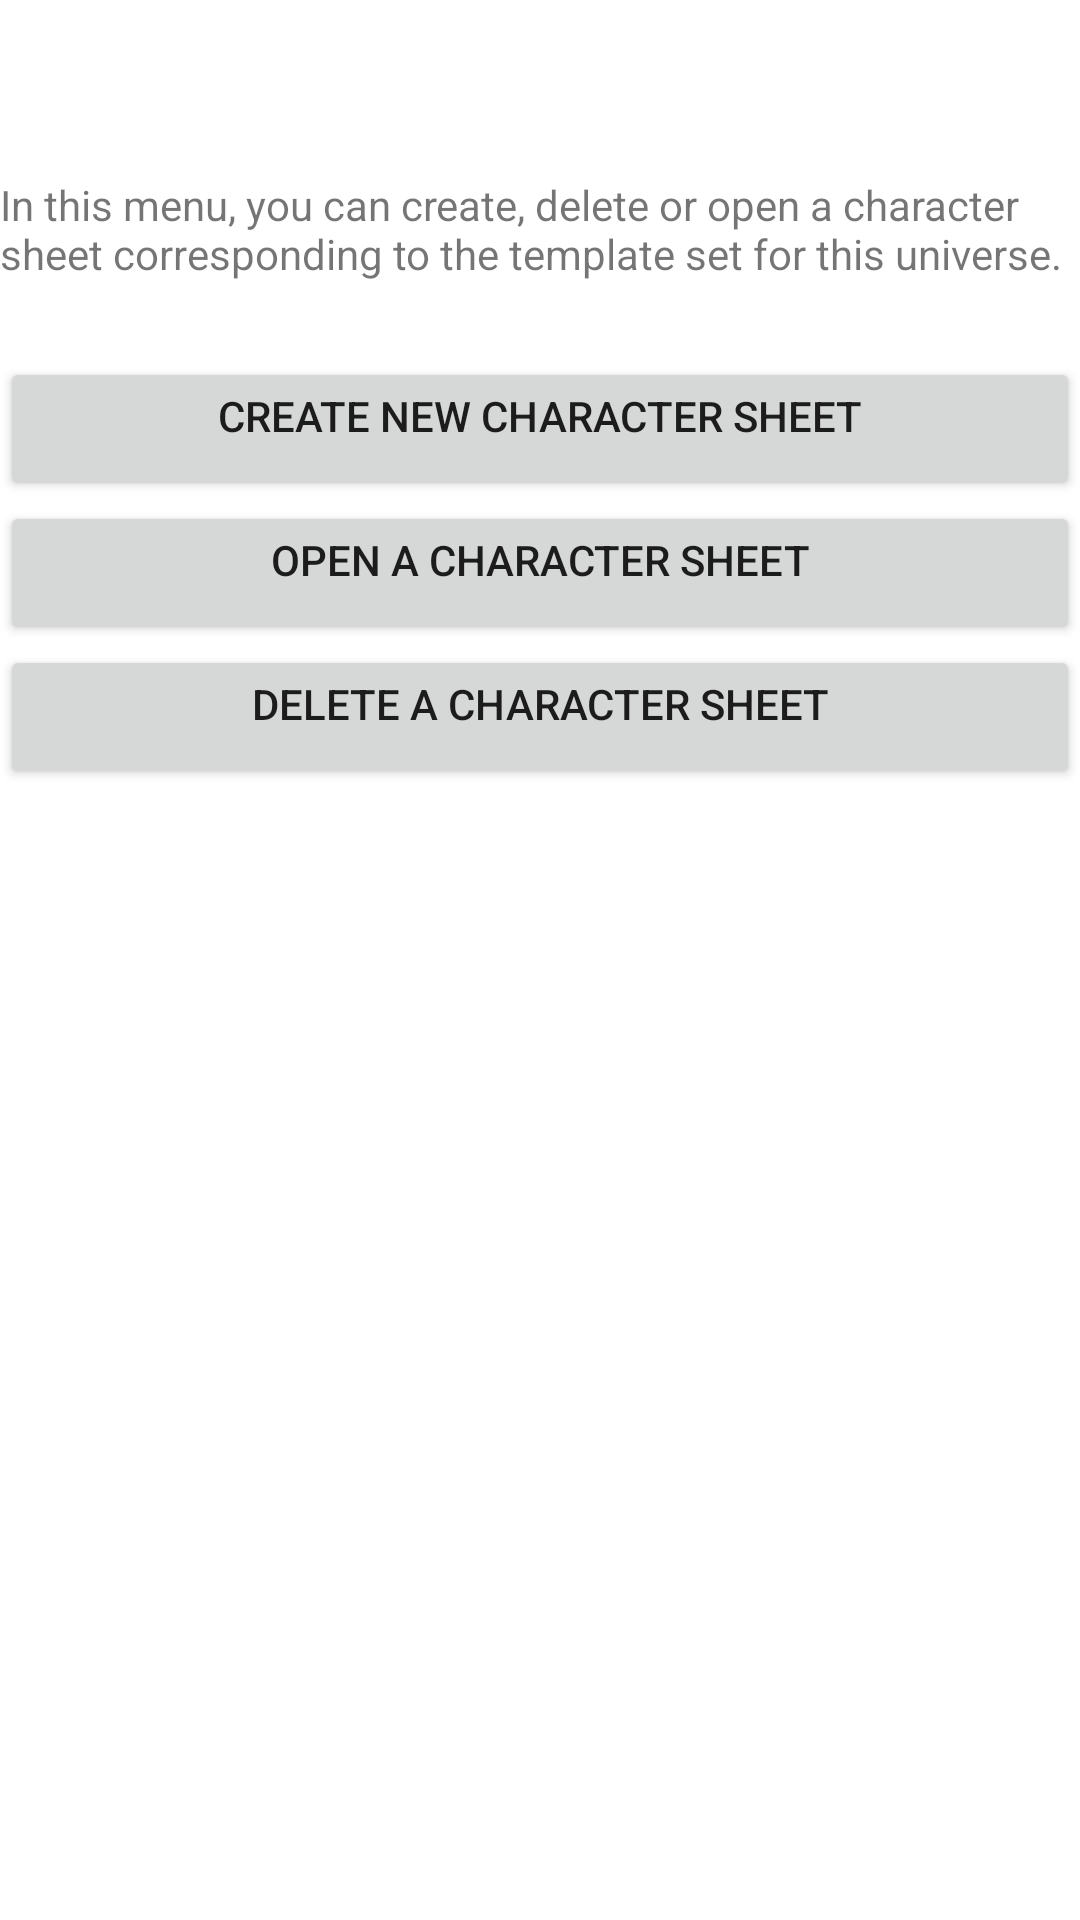

Here is an Android app screen rendered from its layout file. Give the layout XML and the strings, colors and styles it references.
<!-- AndroidManifest.xml: fallback theme Theme.MaterialComponents.DayNight.NoActionBar -->
<!-- res/layout/univers_enter.xml -->
<?xml version="1.0" encoding="utf-8"?>
<LinearLayout xmlns:android="http://schemas.android.com/apk/res/android"
              android:orientation="vertical"
              android:layout_width="match_parent"
              android:layout_height="match_parent">
    <TextView
            android:layout_width="fill_parent"
            android:layout_height="wrap_content"
            android:gravity="center_horizontal"
            style="@style/h1"
            android:id="@+id/univTitle"/>
    <TextView
            android:layout_width="wrap_content"
            android:layout_height="wrap_content"
            android:layout_marginTop="25dp"
            android:text="@string/enterUnivDescription"/>
    <Button
            android:layout_width="fill_parent"
            android:gravity="center_horizontal"
            android:layout_marginTop="25dp"
            android:paddingLeft="25dp"
            android:paddingRight="25dp"
            android:layout_height="wrap_content"
            android:id="@+id/NewCharSheet"
            android:text="@string/newCharSheet"/>
    <Button
            android:layout_width="fill_parent"
            android:gravity="center_horizontal"
            android:paddingLeft="25dp"
            android:paddingRight="25dp"
            android:layout_height="wrap_content"
            android:id="@+id/LoadCharSheet"
            android:text="@string/loadCharSheet"/>
    <Button
            android:layout_width="fill_parent"
            android:gravity="center_horizontal"
            android:paddingLeft="25dp"
            android:paddingRight="25dp"
            android:layout_height="wrap_content"
            android:id="@+id/DeleteCharSheet"
            android:text="@string/deleteCharSheet"/>

</LinearLayout>
<!-- resources referenced by this layout -->
<resources>
  <string name="deleteCharSheet">Delete a character sheet</string>
  <string name="enterUnivDescription">
          In this menu, you can create, delete or open a character sheet corresponding to the template
          set for this universe.
      </string>
  <string name="loadCharSheet">Open a character sheet</string>
  <string name="newCharSheet">Create new character sheet</string>
  <style name="h1">
          <item name="android:textSize">25sp</item>
          <item name="android:textStyle">bold</item>
          <item name="android:gravity">center_horizontal</item>
      </style>
</resources>
